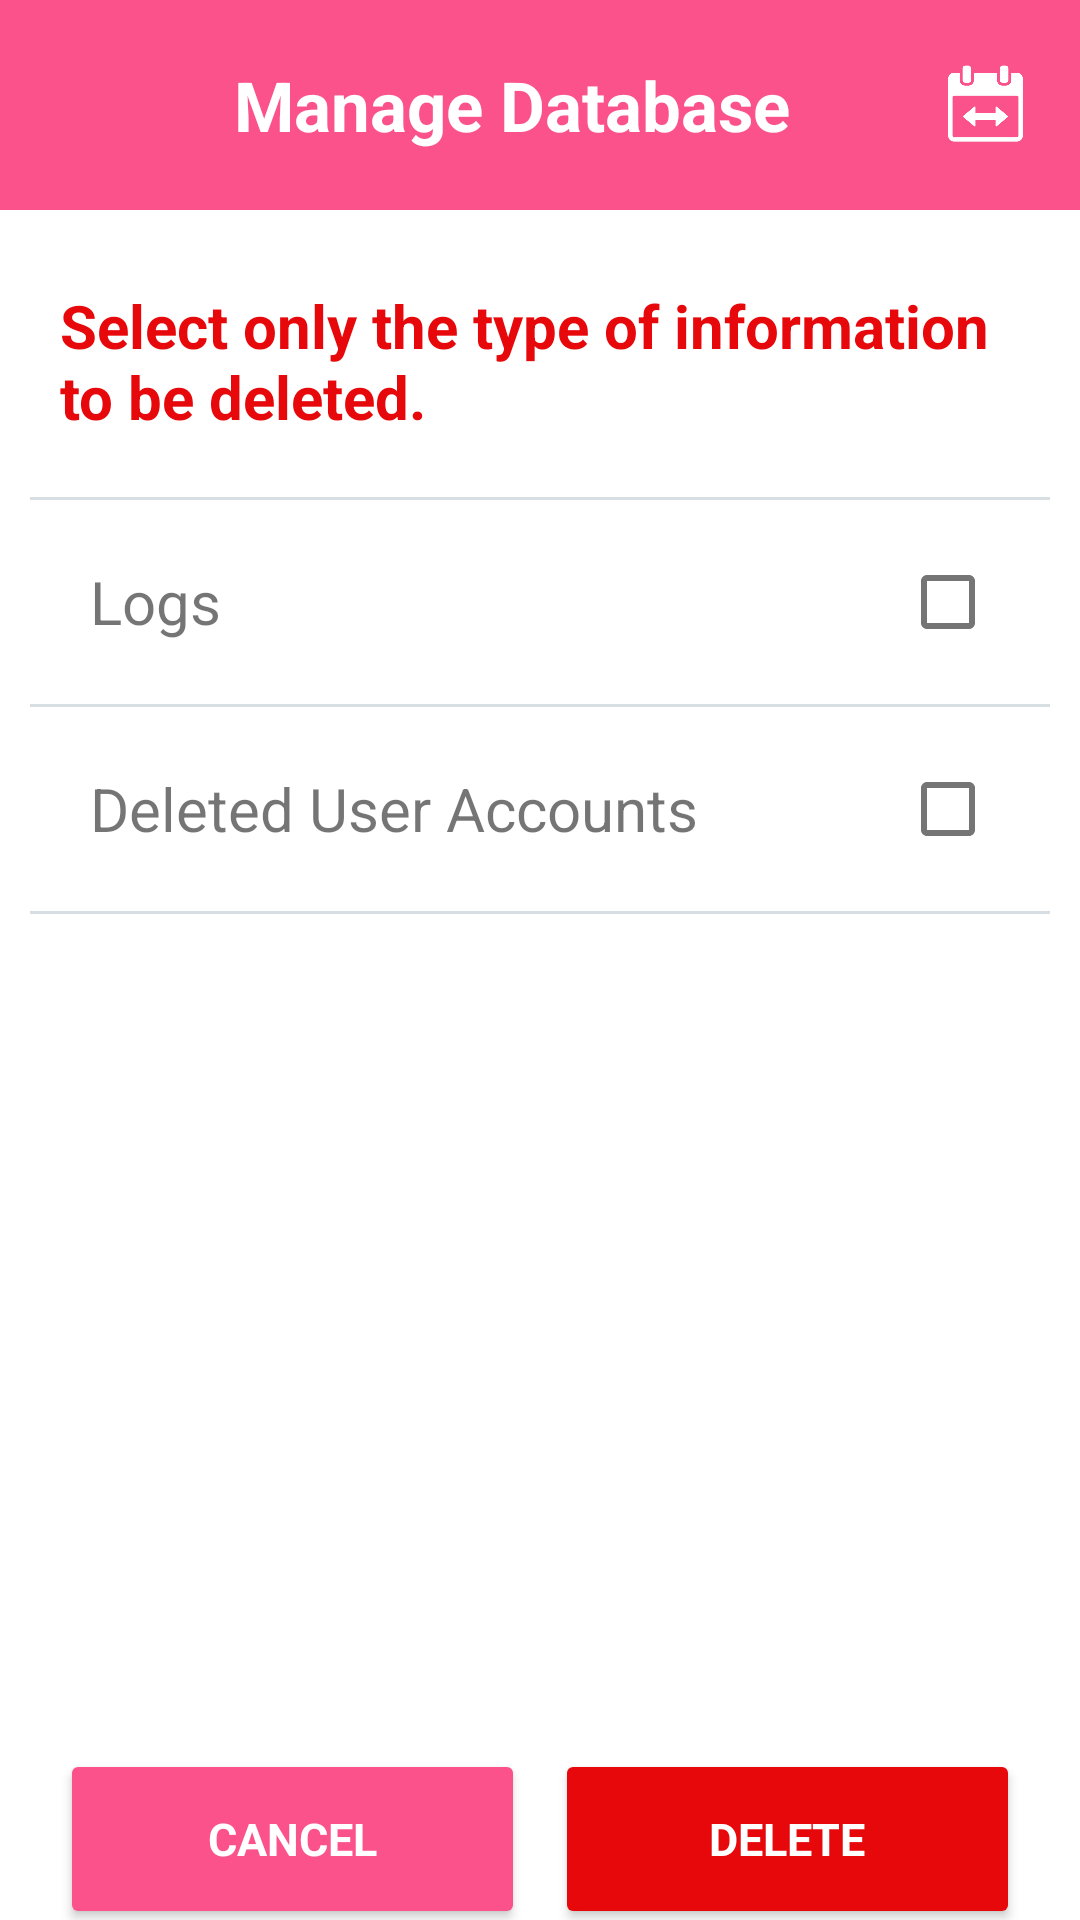

Reconstruct the res/layout file that produces this screen, plus the resources it refers to.
<!-- AndroidManifest.xml: application theme Theme.SilongAdmin -->
<!-- res/layout/activity_manage_database.xml -->
<?xml version="1.0" encoding="utf-8"?>
<LinearLayout xmlns:android="http://schemas.android.com/apk/res/android"
    xmlns:app="http://schemas.android.com/apk/res-auto"
    xmlns:tools="http://schemas.android.com/tools"
    android:layout_width="match_parent"
    android:layout_height="match_parent"
    android:background="@color/nighty"
    android:orientation="vertical"
    tools:context=".ManageDatabase">

    <LinearLayout
        android:id="@+id/pinkHeader"
        android:layout_width="match_parent"
        android:layout_height="70dp"
        android:background="@color/pink"
        android:gravity="center"
        android:orientation="horizontal"
        android:paddingStart="15dp"
        android:paddingEnd="15dp"
        android:weightSum="3">

        <ImageView
            android:id="@+id/manageDbBackIv"
            android:layout_width="match_parent"
            android:layout_height="30dp"
            android:layout_weight="1.35"
            android:onClick="back"
            android:src="@drawable/ic_round_arrow_back_ios_24"
            app:tint="@color/whitey"
            tools:ignore="TouchTargetSizeCheck,SpeakableTextPresentCheck" />

        <TextView
            android:id="@+id/adminName"
            android:layout_width="match_parent"
            android:layout_height="wrap_content"
            android:layout_weight="0.3"
            android:paddingStart="30dp"
            android:text="Manage Database"
            android:textColor="@color/whitey"
            android:textSize="23sp"
            android:textStyle="bold" />

        <ImageView
            android:id="@+id/dbRange"
            android:onClick="onPressedReminder"
            android:layout_width="match_parent"
            android:layout_height="35dp"
            android:layout_weight="1.35"
            android:src="@drawable/date_range"
            app:tint="@color/whitey" />

    </LinearLayout>

    <LinearLayout
        android:layout_width="match_parent"
        android:layout_height="match_parent"
        android:layout_weight="0.35"
        android:orientation="vertical"
        android:paddingHorizontal="10dp"
        android:paddingVertical="25dp">

        <TextView
            android:layout_marginHorizontal="10dp"
            android:layout_width="match_parent"
            android:layout_height="wrap_content"
            android:layout_marginBottom="20dp"
            android:text="Select only the type of information to be deleted."
            android:textColor="@color/red"
            android:textSize="20sp"
            android:textStyle="bold" />

        <View
            android:layout_width="match_parent"
            android:layout_height="1dp"
            android:layout_marginBottom="10dp"
            android:alpha="0.4"
            android:background="@color/textgray" />

        <LinearLayout
            android:layout_width="match_parent"
            android:layout_height="wrap_content"
            android:layout_marginBottom="10dp"
            android:gravity="center"
            android:orientation="horizontal"
            android:weightSum="2">

            <TextView
                android:layout_width="match_parent"
                android:layout_height="wrap_content"
                android:layout_weight="0.4"
                android:paddingStart="20dp"
                android:text="Logs"
                android:textSize="20sp" />

            <com.google.android.material.checkbox.MaterialCheckBox
                android:id="@+id/pastLogsCb"
                android:layout_width="match_parent"
                android:layout_height="wrap_content"
                android:layout_weight="1.6" />

        </LinearLayout>

        <View
            android:layout_width="match_parent"
            android:layout_height="1dp"
            android:layout_marginBottom="10dp"
            android:alpha="0.4"
            android:background="@color/textgray" />

        <LinearLayout
            android:layout_width="match_parent"
            android:layout_height="wrap_content"
            android:layout_marginBottom="10dp"
            android:gravity="center"
            android:orientation="horizontal"
            android:weightSum="2">

            <TextView
                android:layout_width="match_parent"
                android:layout_height="wrap_content"
                android:layout_weight="0.4"
                android:paddingStart="20dp"
                android:text="Deleted User Accounts"
                android:textSize="20sp" />

            <com.google.android.material.checkbox.MaterialCheckBox
                android:id="@+id/deletedUsersCb"
                android:layout_width="match_parent"
                android:layout_height="wrap_content"
                android:layout_weight="1.6" />

        </LinearLayout>

        <View
            android:layout_width="match_parent"
            android:layout_height="1dp"
            android:layout_marginBottom="10dp"
            android:alpha="0.4"
            android:background="@color/textgray" />

    </LinearLayout>

    <LinearLayout
        android:layout_width="match_parent"
        android:layout_height="match_parent"
        android:layout_weight="1.65"
        android:orientation="horizontal"
        android:weightSum="2"
        android:paddingHorizontal="20dp"
        android:gravity="center">

        <Button
            style="@style/pinkButton_style"
            android:onClick="back"
            android:layout_width="match_parent"
            android:layout_height="60dp"
            android:layout_weight="1"
            android:text="CANCEL"
            android:layout_marginEnd="5dp"/>

        <Button
            android:onClick="onPressedDeleteDb"
            style="@style/pinkButton_style"
            android:layout_width="match_parent"
            android:layout_height="60dp"
            android:layout_weight="1"
            android:backgroundTint="@color/red"
            android:text="DELETE"
            android:layout_marginStart="5dp"/>

    </LinearLayout>

</LinearLayout>
<!-- resources referenced by this layout -->
<resources>
  <color name="nighty">#FFFFFFFF</color>
  <color name="pink">#fb528b</color>
  <color name="red">#e6080B</color>
  <color name="textgray">#9fb0b9</color>
  <color name="whitey">#FFFFFFFF</color>
  <!-- drawable date_range: png bitmap (drawable-v24, 14543 bytes) -->
  <style name="pinkButton_style">
          <item name="android:width">340dp</item>
          <item name="android:height">60dp</item>
          <item name="android:backgroundTint">@color/pink</item>
          <item name="android:gravity">center</item>
          <item name="android:textSize">15sp</item>
          <item name="android:textStyle">bold</item>
          <item name="android:textColor">@color/whitey</item>
          <item name="cornerRadius">50dp</item>
      </style>
  <style name="Theme.SilongAdmin" parent="Theme.MaterialComponents.DayNight.DarkActionBar">
          
          <item name="colorPrimary">#fb528b</item>
          <item name="colorPrimaryVariant">@color/pink</item>
          <item name="colorOnPrimary">@color/white</item>
          
          <item name="colorSecondary">#d81c60</item>
          <item name="colorSecondaryVariant">@color/darkpink</item>
          <item name="colorOnSecondary">@color/pink</item>
          
          <item name="android:statusBarColor" tools:targetApi="l">@color/transparent</item>
          
          <item name="android:autofilledHighlight" tools:targetApi="o">@android:color/transparent</item>
          
          <item name="fontFamily">@font/productsans_regular</item>
          <item name="android:windowLightStatusBar" tools:targetApi="m">true</item>
      </style>
  <color name="white">#FFFFFFFF</color>
  <color name="darkpink">#d81c60</color>
  <color name="transparent">#00FFFFFF</color>
</resources>
